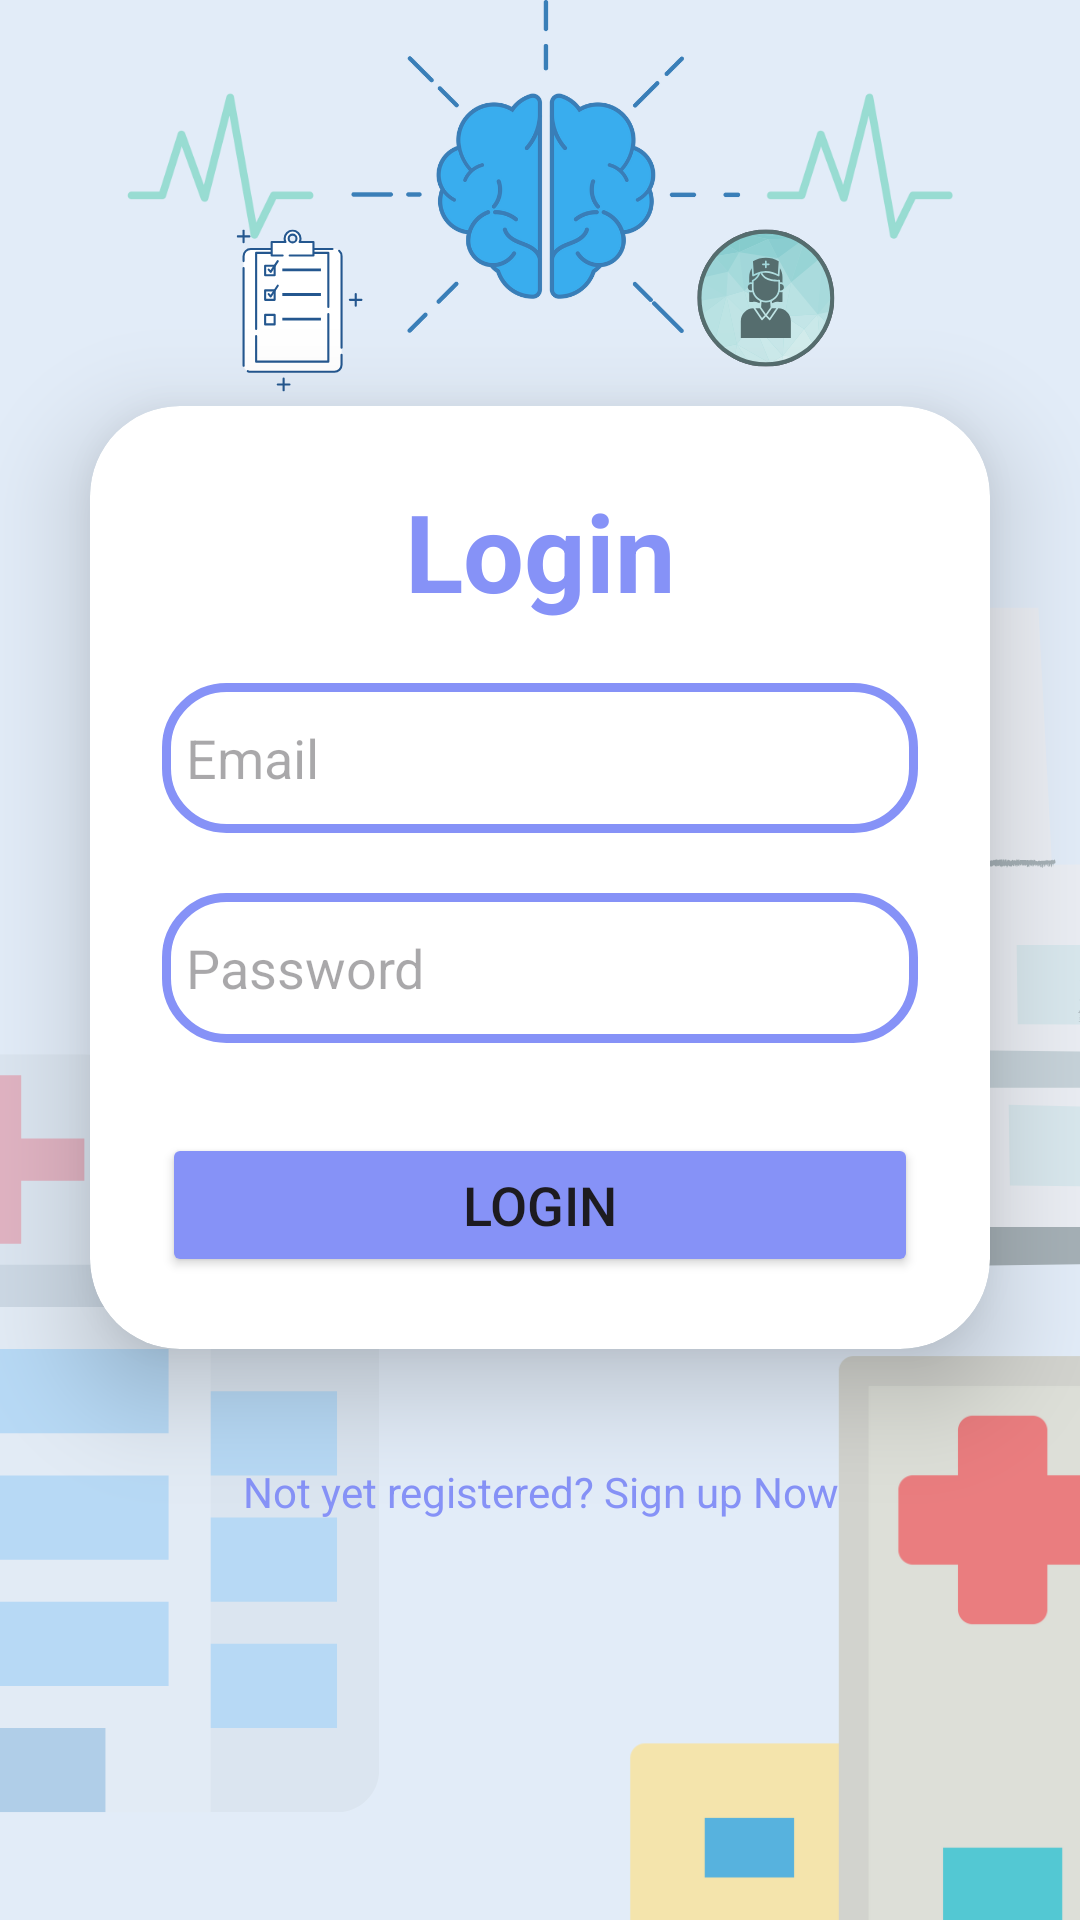

Reconstruct the res/layout file that produces this screen, plus the resources it refers to.
<!-- AndroidManifest.xml: application theme Theme.PSDL_Project -->
<!-- res/layout/activity_login.xml -->
<?xml version="1.0" encoding="utf-8"?>
<LinearLayout
    xmlns:android="http://schemas.android.com/apk/res/android"
    xmlns:app="http://schemas.android.com/apk/res-auto"
    xmlns:tools="http://schemas.android.com/tools"
    android:layout_width="match_parent"
    android:layout_height="match_parent"
    android:orientation="vertical"
    android:gravity="center"

    android:background="@drawable/background"
    tools:context=".MainActivity">

    <androidx.cardview.widget.CardView
        android:layout_width="match_parent"
        android:layout_height="wrap_content"
        android:layout_margin="30dp"
        app:cardCornerRadius="30dp"
        app:cardElevation="20dp">

        <LinearLayout
            android:layout_width="match_parent"
            android:layout_height="wrap_content"
            android:orientation="vertical"
            android:layout_gravity="center_horizontal"
            android:padding="24dp">

            <TextView
                android:layout_width="match_parent"
                android:layout_height="wrap_content"
                android:text="Login"
                android:id="@+id/loginText"
                android:textSize="36sp"
                android:textAlignment="center"
                android:textStyle="bold"
                android:textColor="@color/purple" />

            <EditText
                android:layout_width="match_parent"
                android:layout_height="50dp"
                android:id="@+id/loginEmail"
                android:background="@drawable/custome_edittext"
                android:drawableLeft="@drawable/baseline_email_24"
                android:drawablePadding="8dp"
                android:hint="Email"
                android:padding="8dp"
                android:inputType="text"
                android:textColor="@color/black"
                android:layout_marginTop="20dp" />

            <EditText
                android:layout_width="match_parent"
                android:layout_height="50dp"
                android:id="@+id/login_password"
                android:background="@drawable/custome_edittext"
                android:drawableLeft="@drawable/baseline_https_24"
                android:drawablePadding="8dp"
                android:hint="Password"
                android:padding="8dp"
                android:inputType="textPassword"
                android:textColor="@color/black"
                android:layout_marginTop="20dp" />

            <Button
                android:layout_width="match_parent"
                android:layout_height="wrap_content"
                android:id="@+id/login_button"
                android:text="Login"
                android:textSize="18sp"
                android:layout_marginTop="30dp"
                android:backgroundTint="@color/purple"
                app:cornerRadius="20dp" />
        </LinearLayout>
    </androidx.cardview.widget.CardView>

    <TextView
        android:layout_width="wrap_content"
        android:layout_height="wrap_content"
        android:padding="8dp"
        android:text="Not yet registered? Sign up Now"
        android:textSize="14sp"
        android:textAlignment="center"
        android:id="@+id/signUpRedirectText"
        android:textColor="@color/purple"
        android:layout_marginBottom="20dp" />
</LinearLayout>
<!-- resources referenced by this layout -->
<resources>
  <color name="black">#000000</color>
  <color name="purple">#8692f7</color>
  <!-- drawable background: png bitmap (drawable, 103211 bytes) -->
  <!-- drawable custome_edittext (drawable) -->
  <?xml version="1.0" encoding="utf-8"?>
  <shape xmlns:android="http://schemas.android.com/apk/res/android"
      android:shape="rectangle">
  
      
      <stroke
          android:width="3dp"
          android:color="@color/purple" />
  
      
      <corners
          android:radius="20dp" />
  
  </shape>
  <style name="Theme.PSDL_Project" parent="Base.Theme.PSDL_Project" />
  <style name="Base.Theme.PSDL_Project" parent="Theme.Material3.DayNight.NoActionBar">
          
          
      </style>
</resources>
